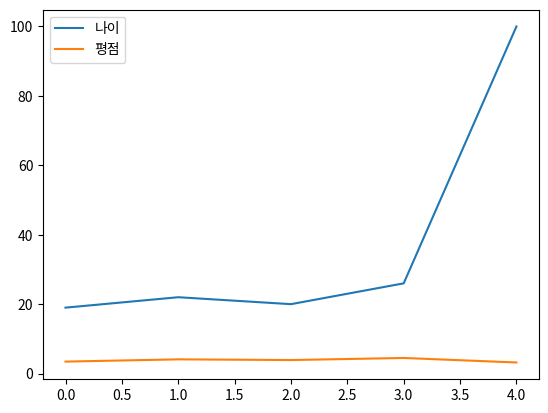

Write the Python code that produced this figure.
import pandas as pd
import matplotlib.pyplot as plt


### 리스트로 데이터 프레임 생성
info = [['김봄', 19, '남자', 3.45],
        ['오여름', 22, '여자', 4.1],
        ['나가을', 20, '남자', 3.9],
        ['이겨울', 26, '여자', 4.5]]

df = pd.DataFrame(info)
df.columns = ['이름', '나이', '성별', '평점']
print(df)

df1 = df.set_index(keys=['이름']) #인덱스를 이름으로 변경
# 기존에는 인덱스가 그냥 0 1 2 3 이었음
print(df1)

# df1 = df1.reset_index() #인덱스 원래대로
# print(df1)

### 데이터 추출
# df1 데이터프레임 이용

# 열 단위로 뽑아오기-> 만약 인덱스로 설정돼있으면 못 가져옴
print(df1['성별'])
print(df['이름'])

print(df1.loc['나가을']) # .loc는 위치 정보 가져옴  # 행추출
print(df1.loc[['나가을'], ['성별']]) # df1.[행, 열]

print()
print("iloc 사용법")
print(df1.iloc[2,1]) #인덱스를 이용해 가져옴
print(df1.iloc[:]) #모든 데이터
print(df1.iloc[0]) #인덱스 0인 데이터(이름 김봄 데이터)

print(df1.loc[df1['평점'] >= 3.5, ['평점']]) #평점이 3.5 이상인 사람의 평점만 출력

# 평점을 기준으로 내림차순 정렬
# (vlaue에 의해서 sorting)
df2 = df.sort_values(by=['평점'], ascending=False)
print(df2)


### 열추가 & 행추가

# df에 새로운 열 추가
df['주소'] = ['서울', '대구', '부산', '제주']
print(df)

# 마지막에 데이터 추가 (행 추가)
last_row = df.shape[0] # 행의 개수-> 행의 개수가 추가될 인덱스랑 같으니까
df.loc[last_row] = ['홍길동', 100, '남자', 3.2, '한양']
print(df)


# 데이터프레임에서 데이터 삭제하여 새로운 데이터 프레임 생성
df3 = df.drop(columns='주소') # 열 삭제
print(df3)

df4 = df.drop(index=[1, 2])
print(df4)

# 빈도 수
print(df['성별'].value_counts()) # 성별 그룹 빈도 수
print(df.value_counts()) #모든 데이터에 대해서

# 성별을 기준으로 평점의 평균 구하기
print(df.groupby('성별')['나이'].mean())

# 결측치 처리
df['계절'] = ['봄', '여름', None, None, None]
print(df)

df['계절'] = df['계절'].fillna('없음') #없는 데이터 없음으로 채움
print(df)


# 시각화
df.plot(kind='line')
plt.show()










